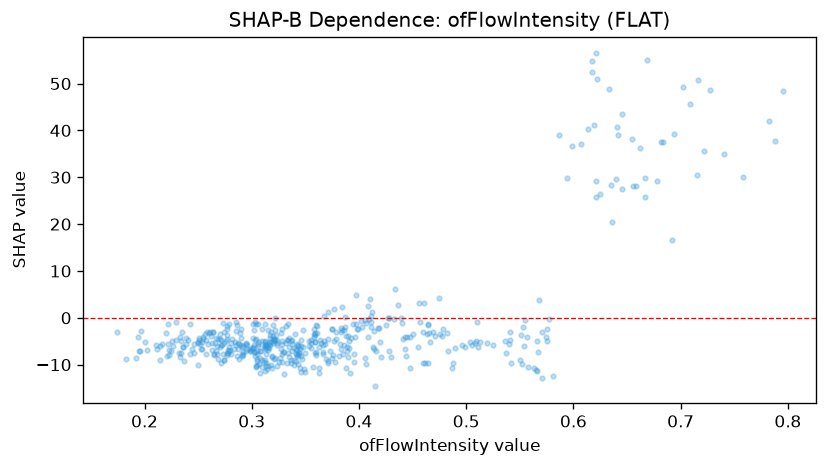

The data file committed next to this chart (first rows):
feature_value, shap_value
0.32, -3.836
0.389, -6.14
0.277, -2.485
0.42, -5.086
0.419, -2.276
0.35, -7.58
0.464, -9.713
0.28, -6.806
0.358, -2.284
0.587, 39.02
0.279, -7.045
0.253, -6.615
0.192, -8.51
0.566, -5.05
0.513, -5.122
0.3, -6.742
0.499, -6.219
0.333, -4.835
0.25, -5.218
0.22, -3.278
0.511, -6.164
0.315, -2.651
0.383, -6.671
0.295, -6.984
0.391, -6.497
0.306, -5.672
0.667, 29.93
0.577, -0.2729
0.298, -6.752
0.335, -6.282
0.281, -5.302
0.34, -3.362
0.338, -5.557
0.575, -2.378
0.264, -3.036
0.599, 36.78
0.363, -10.79
0.281, -7.671
0.621, 29.19
0.301, -4.314
0.466, -5.217
0.542, -9.596
0.504, -5.212
0.285, -5.867
0.29, -2.479
0.462, -9.687
0.622, 51.06
0.338, -7.037
0.407, -1.158
0.433, -0.2157
0.292, -6.051
0.448, -10.68
0.234, -4.995
0.439, 0.01584
0.274, -5.456
0.383, -2.966
0.51, -0.936
0.229, -0.8568
0.408, 2.563
0.496, -5.835
... 435 more rows
